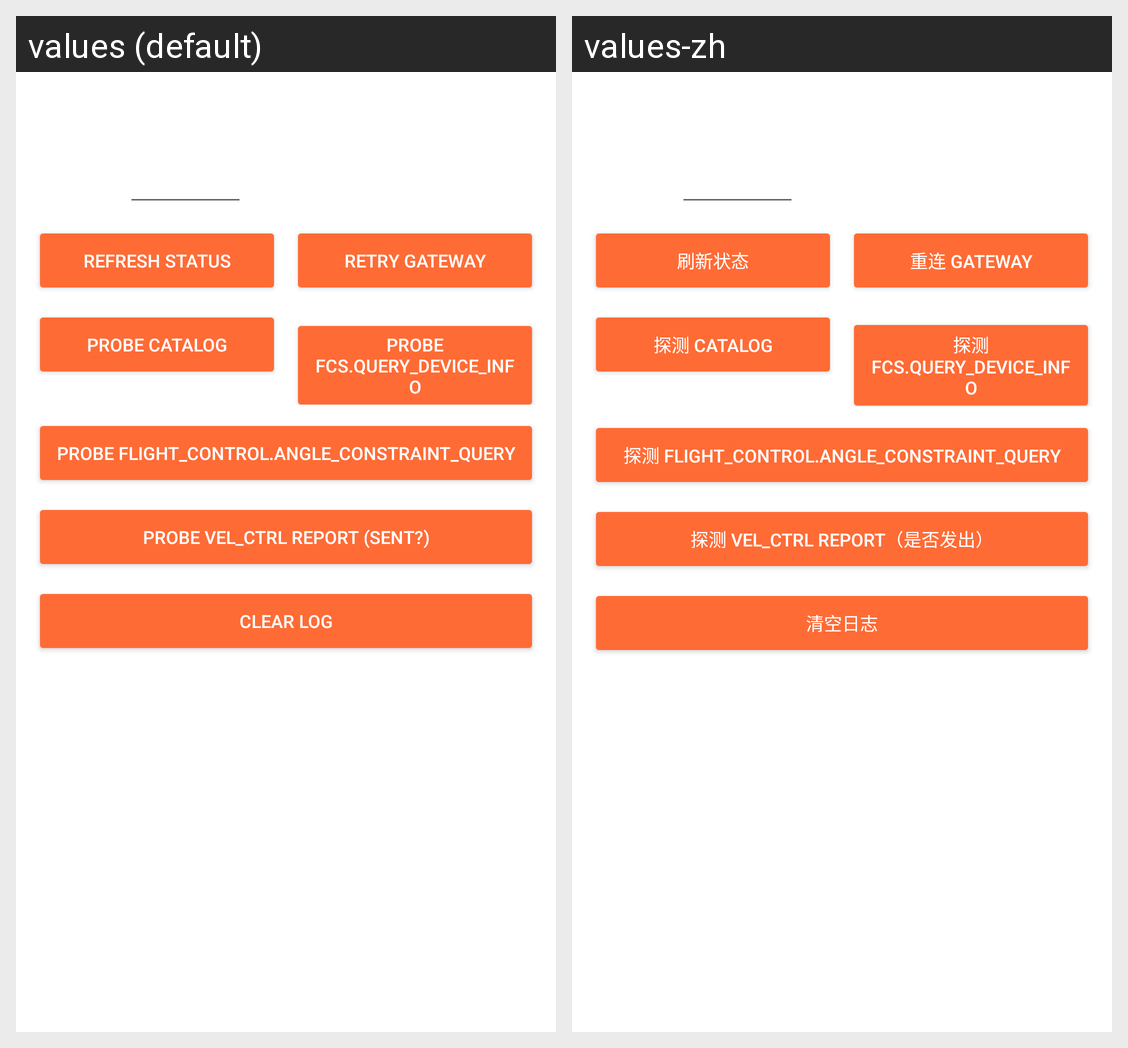

For this localized Android screen grid, give each drawn string resource with its value in every locale shown.
Android screen res/layout/fragment_mono_connectivity.xml rendered under 2 locales, left to right: values (default), values-zh. Device: Nexus 5 (rendered at 1080×1920; each locale shown at half size, 540×960, under a caption strip naming it); theme Theme.MaterialComponents.DayNight.NoActionBar.
Strings drawn on this screen, with the default value and each locale's value (text and hints the layout hard-codes, and strings that could not be matched under every locale, appear in the picture but are not listed):

debug_mono_refresh_status
  values: Refresh Status
  values-zh: 刷新状态

debug_mono_retry_connect
  values: Retry Gateway
  values-zh: 重连 Gateway

debug_mono_probe_catalog
  values: Probe Catalog
  values-zh: 探测 Catalog

debug_mono_probe_gimbal
  values: Probe fcs.query_device_info
  values-zh: 探测 fcs.query_device_info

debug_mono_probe_flight_control
  values: Probe flight_control.angle_constraint_query
  values-zh: 探测 flight_control.angle_constraint_query

debug_mono_probe_vel_ctrl_report
  values: Probe vel_ctrl Report (sent?)
  values-zh: 探测 vel_ctrl Report（是否发出）

debug_mono_clear_log
  values: Clear Log
  values-zh: 清空日志
